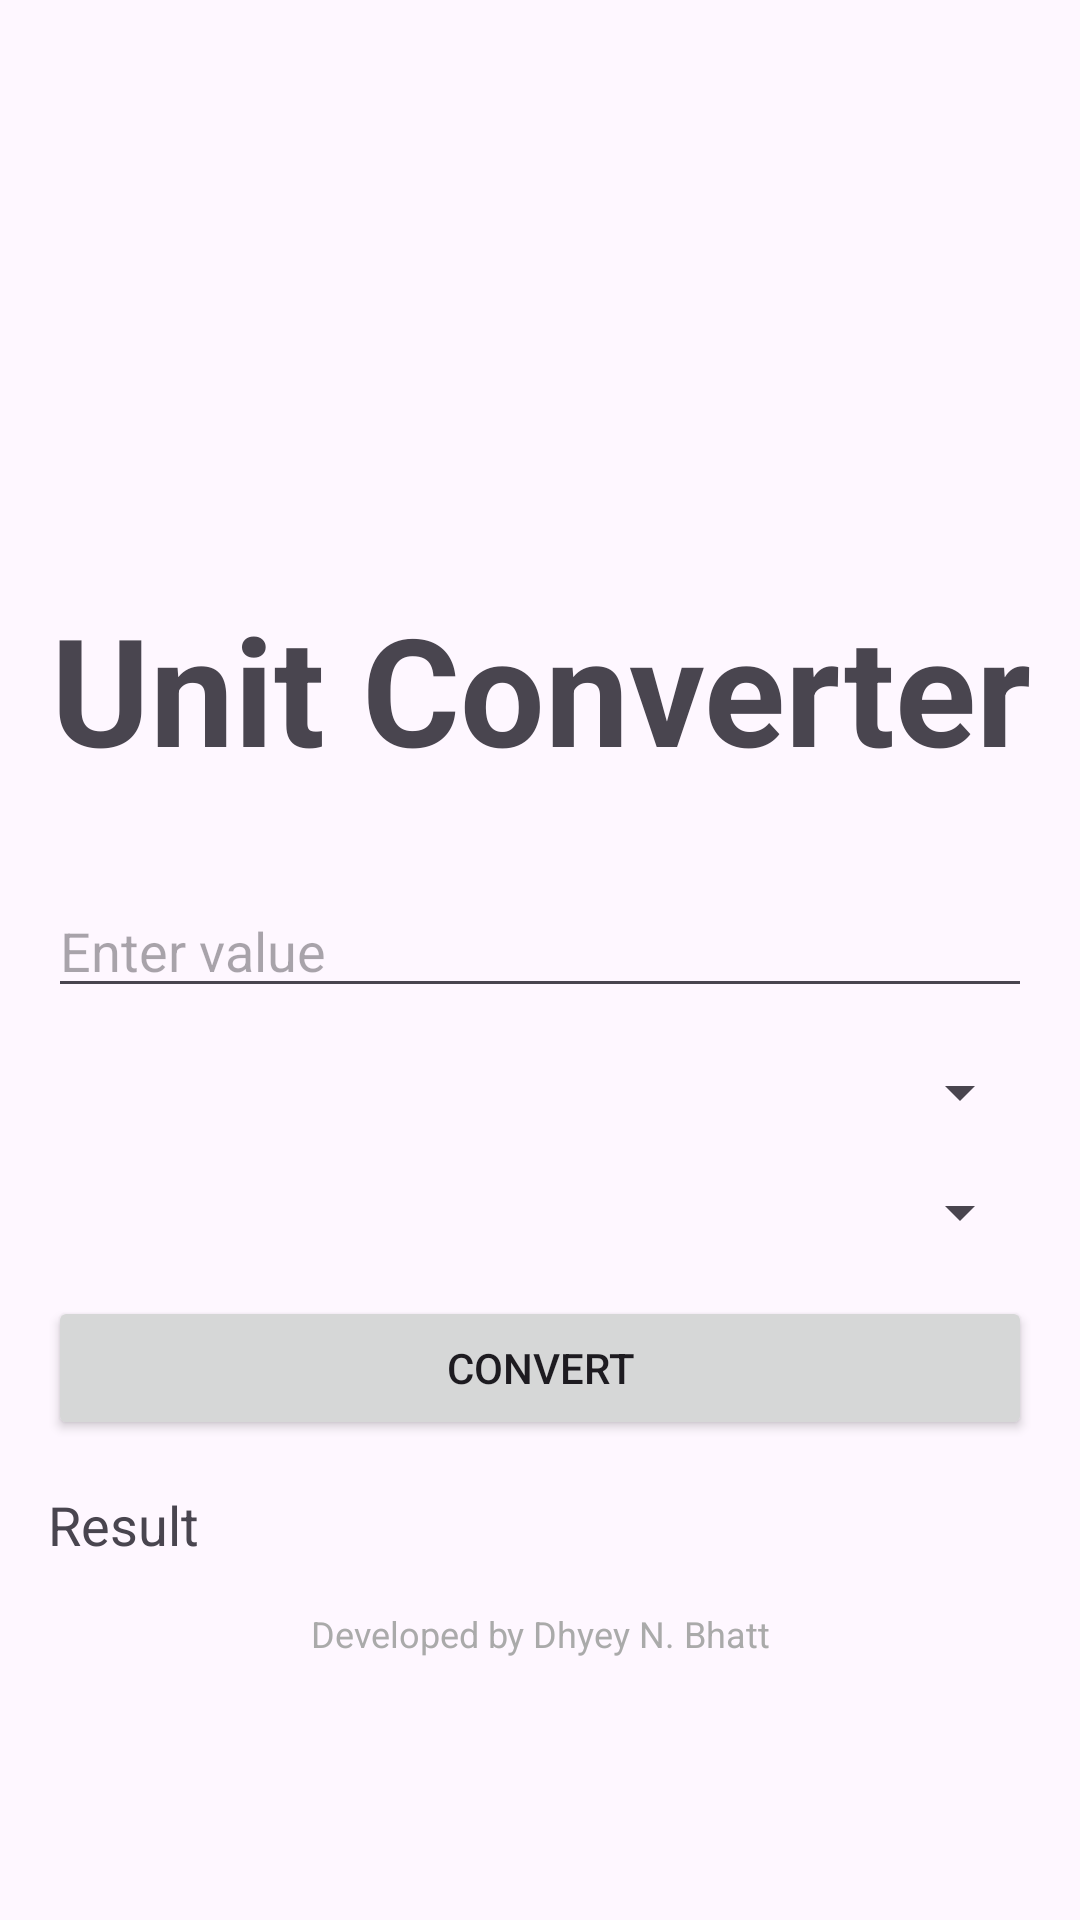

Reconstruct the res/layout file that produces this screen, plus the resources it refers to.
<!-- AndroidManifest.xml: application theme Theme.UnitConverterBig -->
<!-- res/layout/activity_conversion.xml -->
<?xml version="1.0" encoding="utf-8"?>
<LinearLayout xmlns:android="http://schemas.android.com/apk/res/android"
    android:layout_width="match_parent"
    android:layout_height="match_parent"
    android:orientation="vertical"
    android:padding="16dp">

    
    <TextView
        android:id="@+id/appTitle"
        android:layout_width="match_parent"
        android:layout_height="wrap_content"
        android:text="Unit Converter"
        android:textSize="50sp"
        android:textStyle="bold"
        android:gravity="center"
        android:paddingBottom="16dp"
        android:layout_marginTop="180dp" />

    
    <EditText
        android:id="@+id/inputValue"
        android:layout_width="match_parent"
        android:layout_height="wrap_content"
        android:hint="Enter value"
        android:inputType="numberDecimal"
        android:layout_marginTop="16dp" />

    

    
    <Spinner
        android:id="@+id/fromUnit"
        android:layout_width="match_parent"
        android:layout_height="wrap_content"
        android:layout_marginTop="16dp" />

    
    <Spinner
        android:id="@+id/toUnit"
        android:layout_width="match_parent"
        android:layout_height="wrap_content"
        android:layout_marginTop="16dp" />

    
    <Button
        android:id="@+id/convertButton"
        android:layout_width="match_parent"
        android:layout_height="wrap_content"
        android:layout_marginTop="16dp"
        android:text="Convert" />

    
    <TextView
        android:id="@+id/resultView"
        android:layout_width="match_parent"
        android:layout_height="wrap_content"
        android:text="Result"
        android:textSize="18sp"
        android:paddingTop="16dp" />

    
    <TextView
        android:layout_width="match_parent"
        android:layout_height="wrap_content"
        android:text="Developed by Dhyey N. Bhatt"
        android:textSize="12sp"
        android:textColor="@android:color/darker_gray"
        android:gravity="center_horizontal"
        android:paddingTop="16dp"
        android:paddingBottom="16dp" />

</LinearLayout>
<!-- resources referenced by this layout -->
<resources>
  <style name="Theme.UnitConverterBig" parent="Base.Theme.UnitConverterBig" />
  <style name="Base.Theme.UnitConverterBig" parent="Theme.Material3.DayNight.NoActionBar">
          
          
  
      </style>
</resources>
